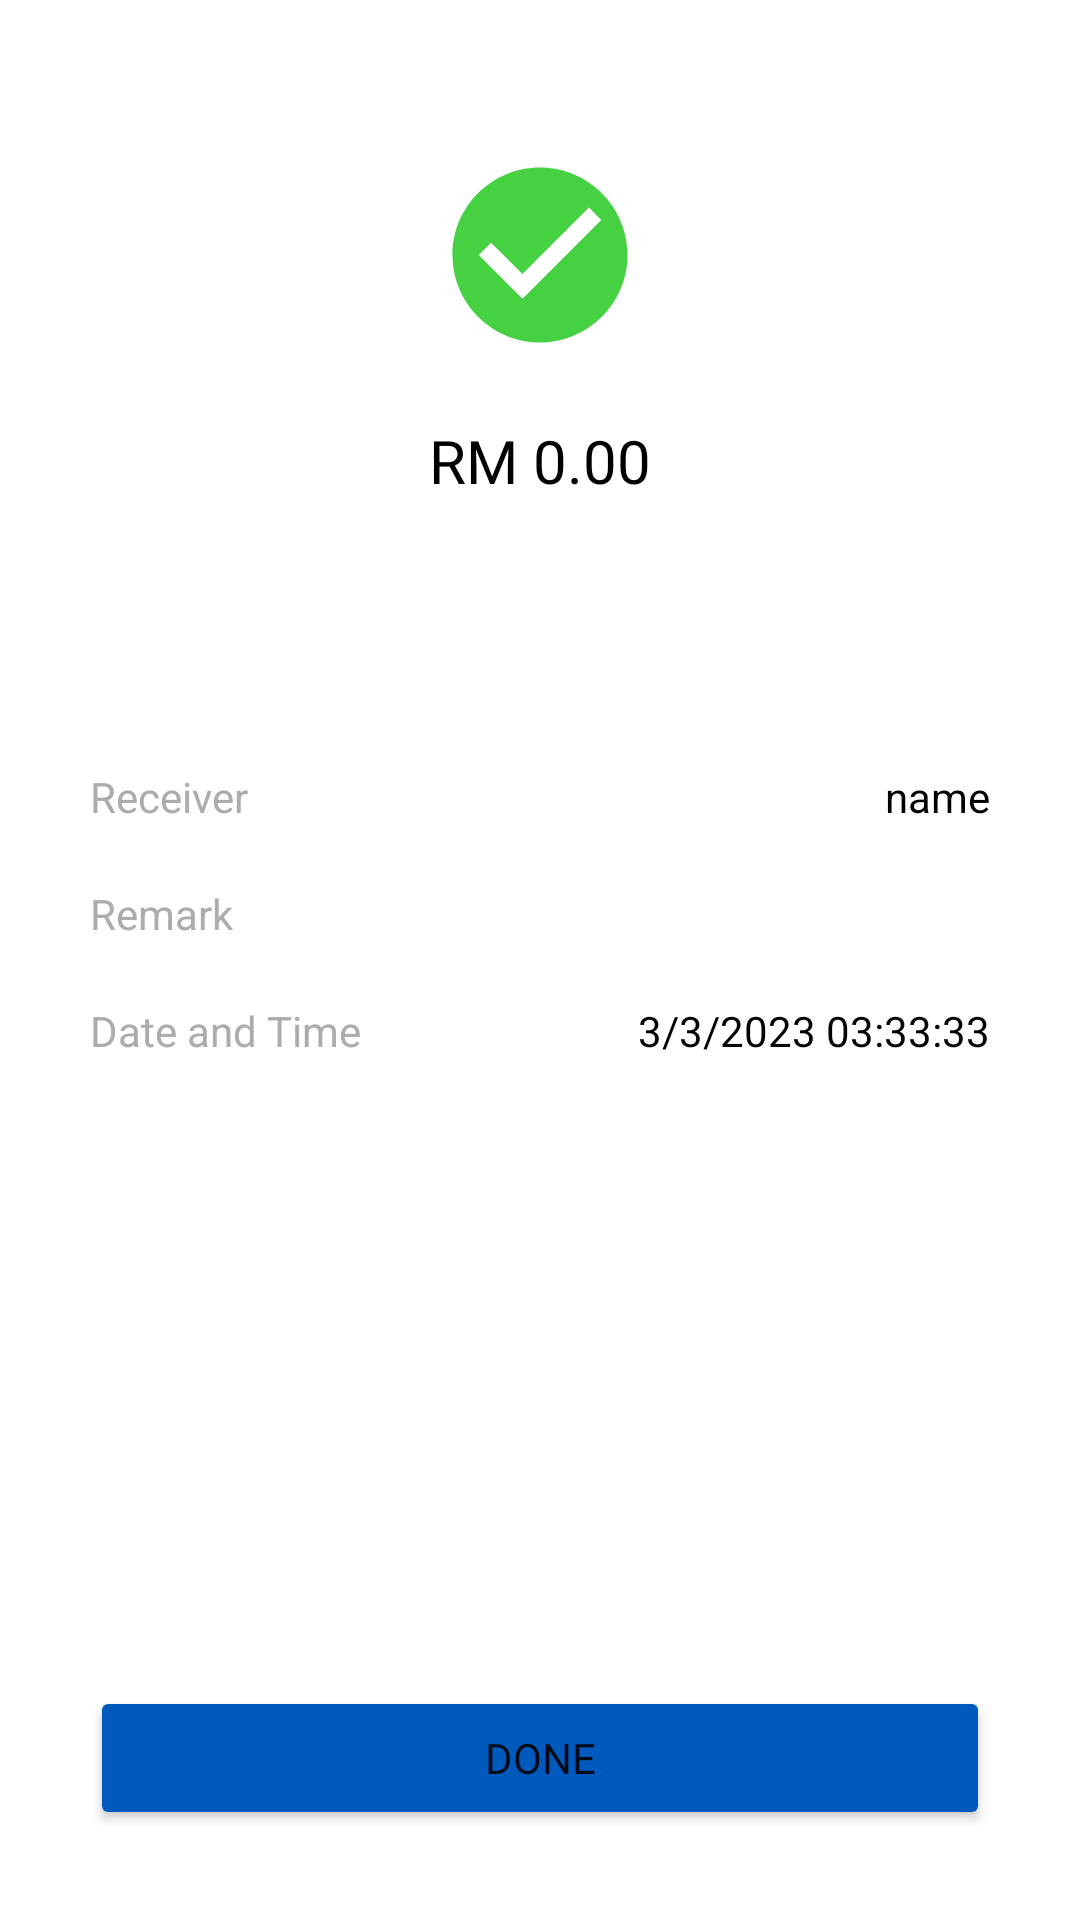

Android layout source for this screen:
<!-- AndroidManifest.xml: application theme Theme.Lilol -->
<!-- res/layout/activity_successful_payment.xml -->
<?xml version="1.0" encoding="utf-8"?>
<androidx.constraintlayout.widget.ConstraintLayout xmlns:android="http://schemas.android.com/apk/res/android"
    xmlns:tools="http://schemas.android.com/tools"
    android:layout_width="match_parent"
    android:layout_height="match_parent"
    xmlns:app="http://schemas.android.com/apk/res-auto">

    <ImageView
        android:id="@+id/tick_icon"
        android:layout_width="wrap_content"
        android:layout_height="wrap_content"
        android:layout_marginTop="50dp"
        app:layout_constraintEnd_toEndOf="parent"
        app:layout_constraintStart_toStartOf="parent"
        app:layout_constraintTop_toTopOf="parent"
        app:srcCompat="@drawable/ic_baseline_check_circle_24" />

    <TextView
        android:id="@+id/amount"
        android:layout_width="wrap_content"
        android:layout_height="wrap_content"
        android:layout_marginTop="20dp"
        android:text="RM 0.00"
        android:textSize="20dp"
        android:textColor="@color/black"
        android:fontFamily="@font/roboto_regular"
        app:layout_constraintEnd_toEndOf="parent"
        app:layout_constraintStart_toStartOf="parent"
        app:layout_constraintTop_toBottomOf="@+id/tick_icon" />

    <TextView
        android:id="@+id/transfer_text"
        android:layout_width="wrap_content"
        android:layout_height="wrap_content"
        android:layout_marginTop="20dp"
        android:text=""
        android:textSize="14dp"
        android:textColor="@color/black"
        android:fontFamily="@font/roboto_regular"
        app:layout_constraintEnd_toEndOf="parent"
        app:layout_constraintStart_toStartOf="parent"
        app:layout_constraintTop_toBottomOf="@+id/amount" />

    <androidx.constraintlayout.widget.ConstraintLayout
        android:id="@+id/constraintLayout4"
        android:layout_width="match_parent"
        android:layout_height="wrap_content"
        android:layout_marginTop="50dp"
        android:paddingLeft="30dp"
        android:paddingRight="30dp"
        app:layout_constraintEnd_toEndOf="parent"
        app:layout_constraintStart_toStartOf="parent"
        app:layout_constraintTop_toBottomOf="@+id/transfer_text">

        <TextView
            android:id="@+id/receiver_text"
            android:layout_width="wrap_content"
            android:layout_height="wrap_content"
            android:text="Receiver"
            android:textColor="#ACACAC"
            android:textSize="14dp"
            app:layout_constraintStart_toStartOf="parent"
            app:layout_constraintTop_toTopOf="parent" />

        <TextView
            android:id="@+id/remark_text"
            android:layout_width="wrap_content"
            android:layout_height="wrap_content"
            android:text="Remark"
            android:textColor="#ACACAC"
            android:textSize="14dp"
            app:layout_constraintStart_toStartOf="parent"
            app:layout_constraintTop_toTopOf="@+id/remark" />

        <TextView
            android:id="@+id/date_time_text"
            android:layout_width="wrap_content"
            android:layout_height="wrap_content"
            android:text="Date and Time"
            android:textColor="#ACACAC"
            android:textSize="14dp"
            app:layout_constraintStart_toStartOf="parent"
            app:layout_constraintTop_toTopOf="@+id/date_time" />

        <TextView
            android:id="@+id/full_name"
            android:layout_width="150dp"
            android:layout_height="wrap_content"
            android:text="name"
            android:gravity="right"
            android:textColor="@color/black"
            android:textSize="14dp"
            app:layout_constraintEnd_toEndOf="parent"
            app:layout_constraintTop_toTopOf="parent" />

        <TextView
            android:id="@+id/remark"
            android:layout_width="150dp"
            android:layout_height="wrap_content"
            android:layout_marginTop="20dp"
            android:text=""
            android:gravity="right"
            android:textColor="@color/black"
            android:textSize="14dp"
            app:layout_constraintEnd_toEndOf="parent"
            app:layout_constraintTop_toBottomOf="@+id/full_name" />

        <TextView
            android:id="@+id/date_time"
            android:layout_width="150dp"
            android:layout_height="wrap_content"
            android:layout_marginTop="20dp"
            android:text="3/3/2023 03:33:33"
            android:gravity="right"
            android:textColor="@color/black"
            android:textSize="14dp"
            app:layout_constraintEnd_toEndOf="parent"
            app:layout_constraintTop_toBottomOf="@+id/remark" />
    </androidx.constraintlayout.widget.ConstraintLayout>

    <Button
        android:id="@+id/done_button"
        android:layout_width="300dp"
        android:layout_height="wrap_content"
        android:layout_marginBottom="30dp"
        android:backgroundTint="@color/tng_theme"
        android:fontFamily="@font/roboto_medium"
        android:text="Done"
        app:cornerRadius="30dp"
        app:layout_constraintBottom_toBottomOf="parent"
        app:layout_constraintEnd_toEndOf="parent"
        app:layout_constraintStart_toStartOf="parent" />

</androidx.constraintlayout.widget.ConstraintLayout>
<!-- resources referenced by this layout -->
<resources>
  <color name="black">#FF000000</color>
  <color name="tng_theme">#005ABE</color>
  <!-- drawable ic_baseline_check_circle_24 (drawable) -->
  <vector android:height="70dp" android:tint="#45D142"
      android:viewportHeight="24" android:viewportWidth="24"
      android:width="70dp" xmlns:android="http://schemas.android.com/apk/res/android">
      <path android:fillColor="@android:color/white" android:pathData="M12,2C6.48,2 2,6.48 2,12s4.48,10 10,10 10,-4.48 10,-10S17.52,2 12,2zM10,17l-5,-5 1.41,-1.41L10,14.17l7.59,-7.59L19,8l-9,9z"/>
  </vector>
  <style name="Theme.Lilol" parent="Theme.MaterialComponents.DayNight.NoActionBar">
          
          <item name="colorPrimary">@color/main_theme</item>
          <item name="colorPrimaryVariant">@color/main_theme</item>
          <item name="colorOnPrimary">@color/white</item>
          
          <item name="colorSecondary">@color/teal_200</item>
          <item name="colorSecondaryVariant">@color/teal_700</item>
          <item name="colorOnSecondary">@color/black</item>
          
          <item name="android:statusBarColor">?attr/colorPrimaryVariant</item>
          
      </style>
  <color name="main_theme">#3A8CEB</color>
  <color name="white">#FFFFFFFF</color>
  <color name="teal_200">#FF03DAC5</color>
  <color name="teal_700">#FF018786</color>
</resources>
